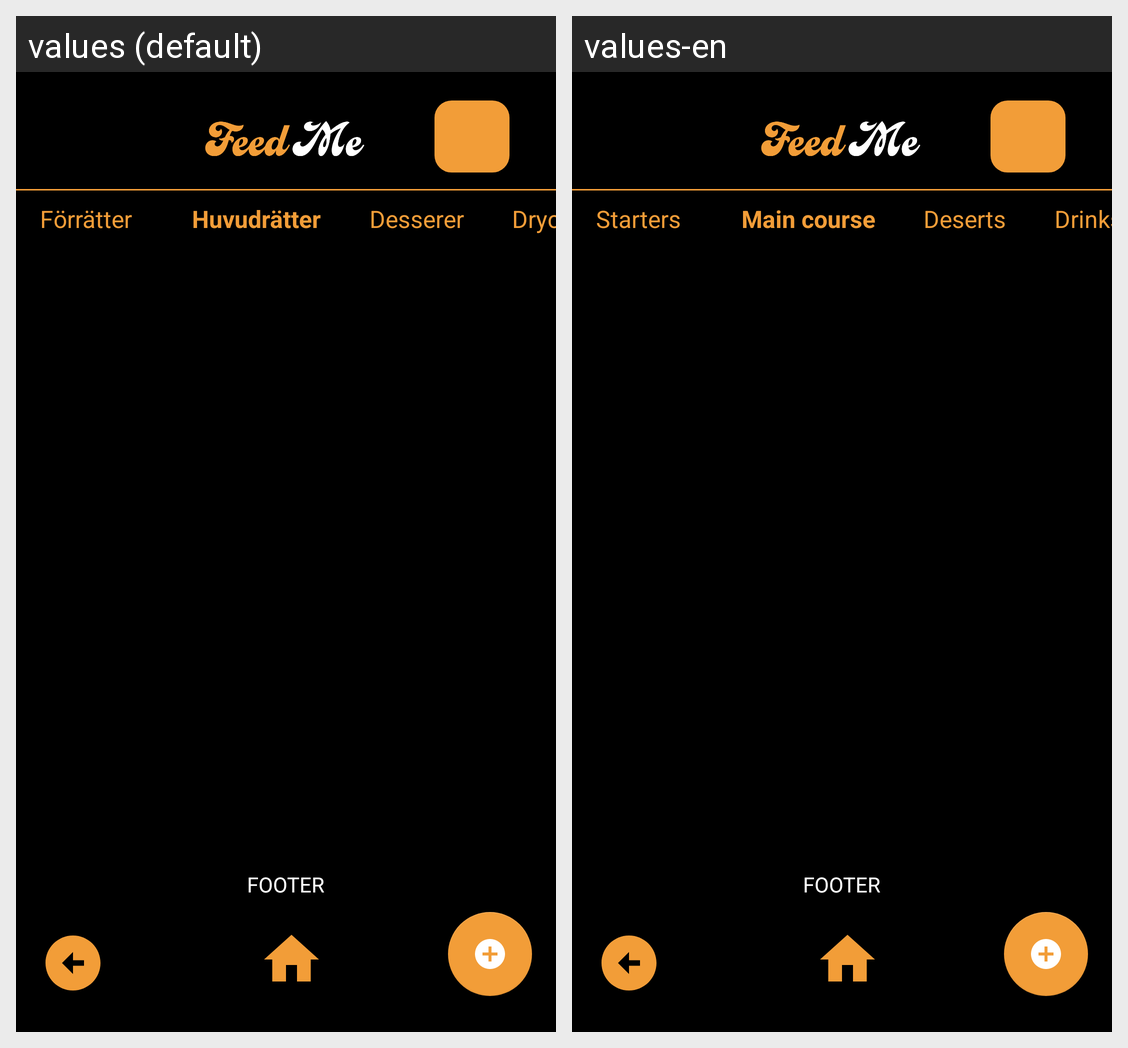

Translations of the strings shown on this Android screen, per locale in the grid:
Android screen res/layout/activity_food_view.xml rendered under 2 locales, left to right: values (default), values-en. Device: Nexus 5 (rendered at 1080×1920; each locale shown at half size, 540×960, under a caption strip naming it); theme Theme.FeedMe.
Strings drawn on this screen, with the default value and each locale's value (text and hints the layout hard-codes, and strings that could not be matched under every locale, appear in the picture but are not listed):

maincourses
  values: Huvudrätter
  values-en: Main course

desserts
  values: Desserer
  values-en: Deserts

drinks
  values: Dryck
  values-en: Drinks

starters
  values: Förrätter
  values-en: Starters
